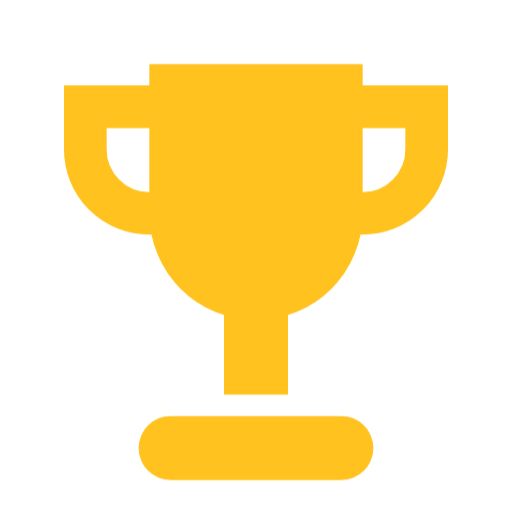
t = 0.00 s
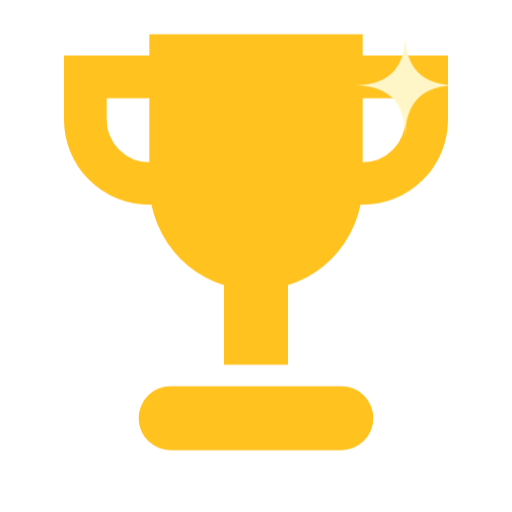
t = 1.30 s
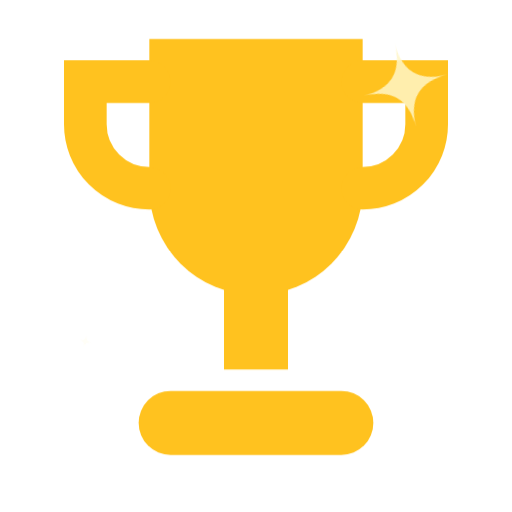
t = 1.66 s
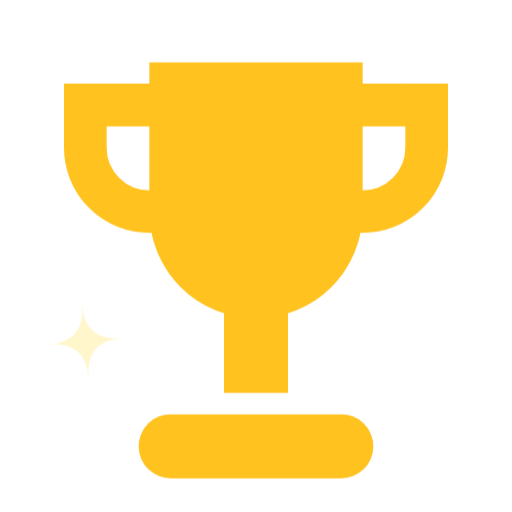
t = 2.38 s
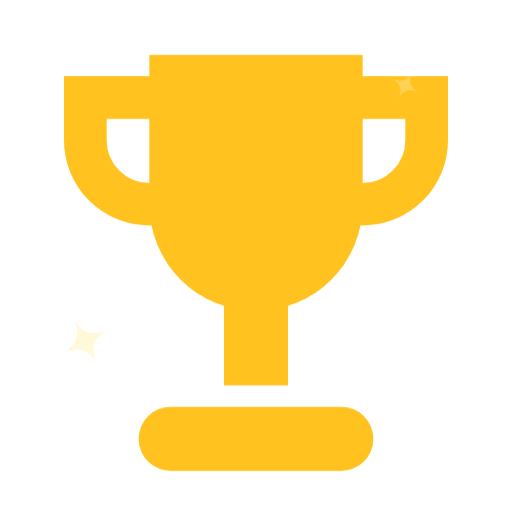
t = 3.10 s
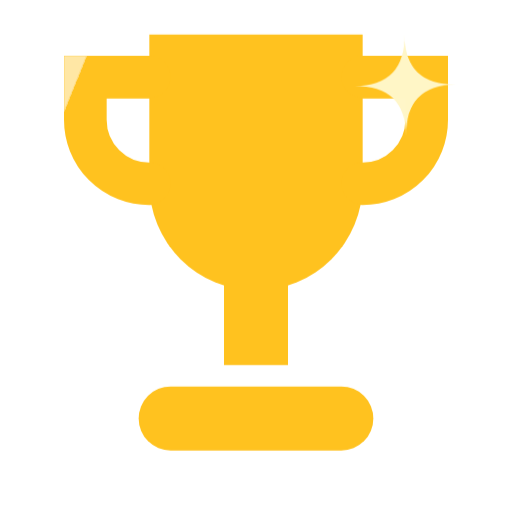
t = 4.00 s

The animated SVG that drew these frames (rendered in a browser with its animation timeline set to each time). Animation: 3 CSS @keyframes rules; one cycle of 4.90 s, repeats indefinitely.

<svg class="winner_svg" xmlns="http://www.w3.org/2000/svg" viewBox="0 0 24 24" width="64" height="64"><style>@keyframes winner_sh{0%{transform:translateX(0)}40%,100%{transform:translateX(38px)}}.winner_s{animation:winner_sh 3.6s ease-in-out infinite}@keyframes winner_k{0%,100%{transform:translateY(0)}50%{transform:translateY(-1.4px)}}.winner_m{animation:winner_k 2.6s ease-in-out infinite;transform-origin:12px 12px}@keyframes winner_tw{0%,100%{transform:scale(0) rotate(0);opacity:0}50%{transform:scale(1) rotate(90deg);opacity:1}}.winner_sp{transform-box:fill-box;transform-origin:center;opacity:0;animation:winner_tw 2.6s ease-in-out infinite}@media(prefers-reduced-motion:reduce){.winner_svg *{animation:none!important}}</style><defs><g id="winner_b"><path d="M7 3h10v7a5 5 0 0 1-10 0z" fill="#ffc21f"/><path d="M7 5H4v2a3 3 0 0 0 3 3M17 5h3v2a3 3 0 0 1-3 3" stroke="#ffc21f" stroke-width="2" stroke-linecap="round" fill="none"/><path d="M12 14v4.500" stroke="#ffc21f" stroke-width="3"/><path d="M8 21h8" stroke="#ffc21f" stroke-width="3" stroke-linecap="round"/></g><mask id="winner_mk" maskUnits="userSpaceOnUse" x="0" y="0" width="24" height="24" style="mask-type:alpha"><use href="#winner_b"/></mask></defs><g class="winner_m"><use href="#winner_b"/><g mask="url(#winner_mk)"><g class="winner_s"><rect x="-9" y="-6" width="5" height="36" fill="#fff" opacity=".6" transform="rotate(22 12 12)"/></g></g></g><g transform="translate(19 4)"><path class="winner_sp" style="animation-delay:0s" fill="#fff6c8" d="M0 -2.4Q0 0 2.4 0Q0 0 0 2.4Q0 0 -2.4 0Q0 0 0 -2.4Z"/></g><g transform="translate(4 16)"><path class="winner_sp" style="animation-delay:1.3s" fill="#fff6c8" d="M0 -1.8Q0 0 1.8 0Q0 0 0 1.8Q0 0 -1.8 0Q0 0 0 -1.8Z"/></g></svg>
